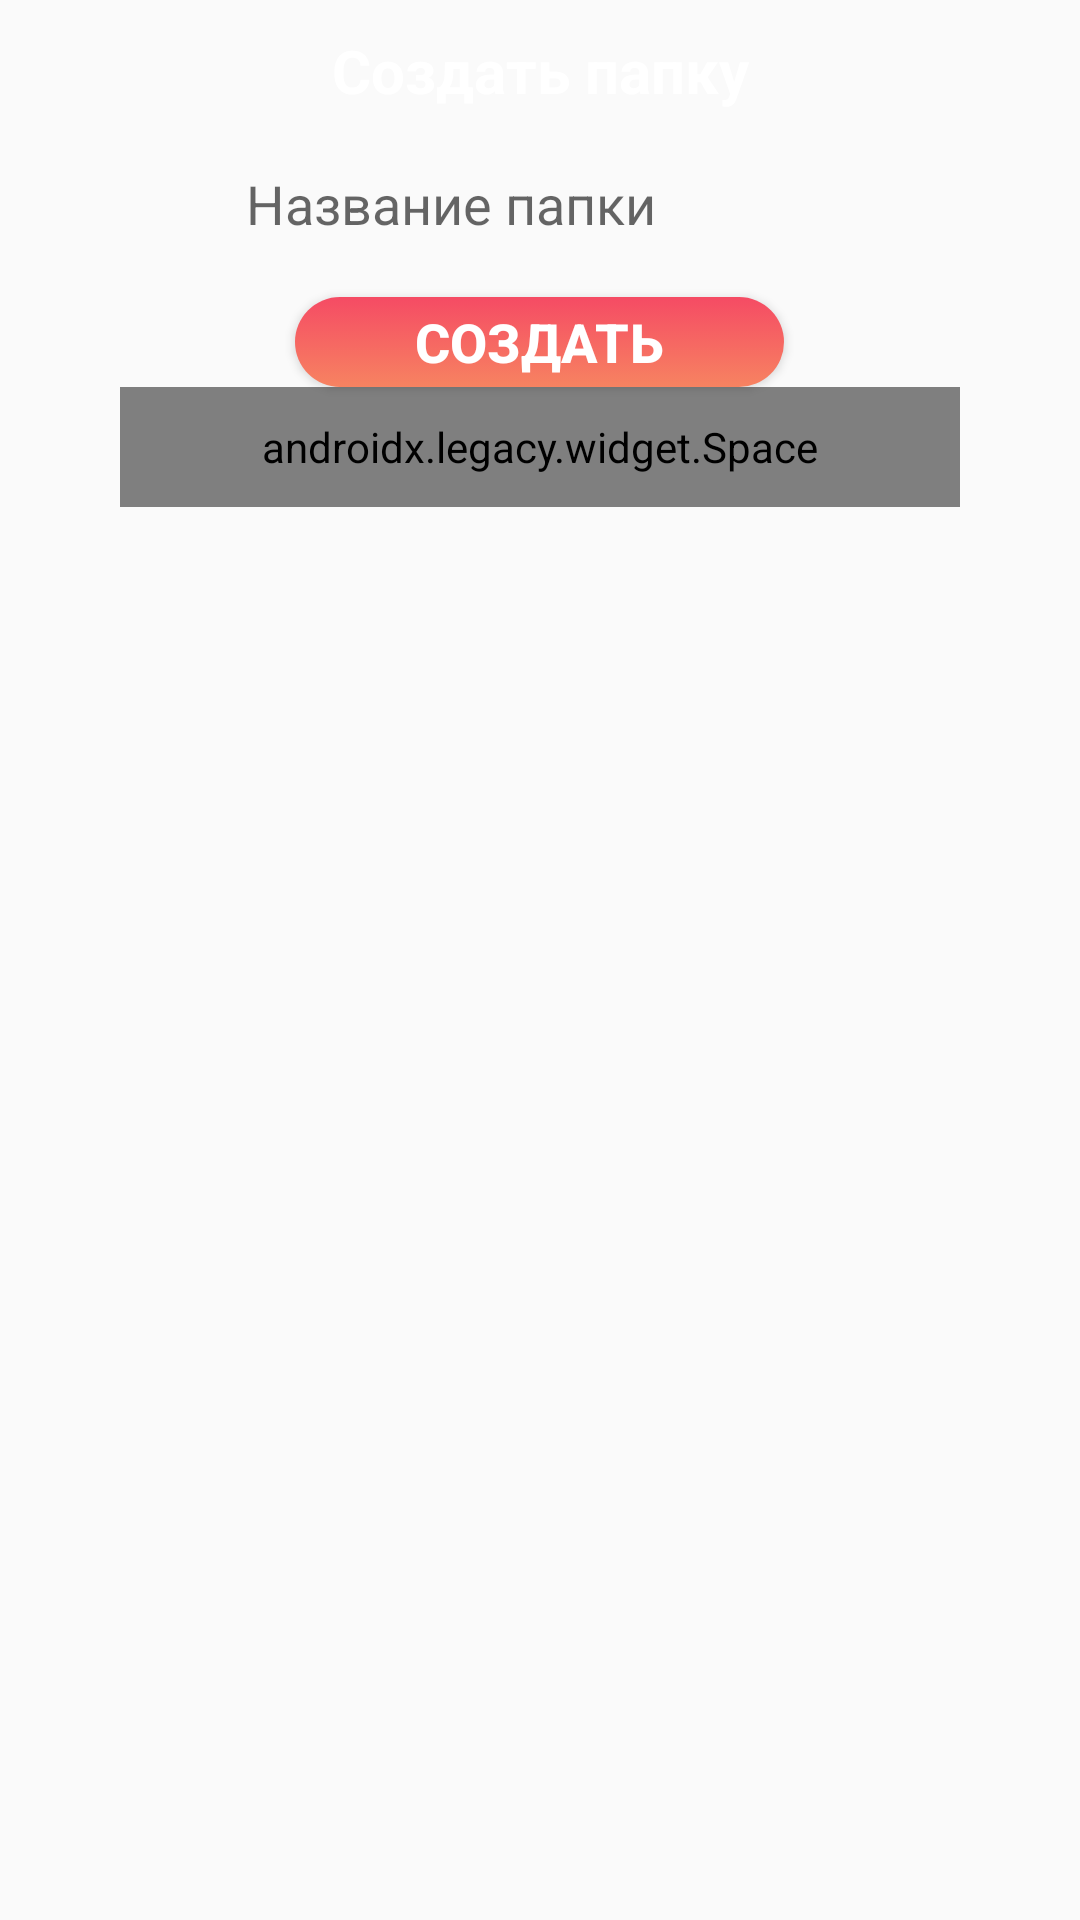

Layout XML and referenced resources for this Android screen:
<!-- AndroidManifest.xml: application theme Theme.Umirea -->
<!-- res/layout/create_folder_dialog.xml -->
<?xml version="1.0" encoding="utf-8"?>
<LinearLayout xmlns:android="http://schemas.android.com/apk/res/android"
    android:layout_width="match_parent"
    android:layout_height="wrap_content"
    android:background="@drawable/home_element"
    android:orientation="vertical"
    android:paddingHorizontal="40dp">

    <TextView
        android:layout_width="match_parent"
        android:layout_height="wrap_content"
        android:layout_marginTop="10dp"
        android:text="@string/create_folder"
        android:textAlignment="center"
        android:textColor="@color/white"
        android:textSize="20sp"
        android:textStyle="bold" />

    <EditText
        android:id="@+id/folder_name"
        android:layout_width="wrap_content"
        android:layout_height="32dp"
        android:layout_gravity="center_horizontal"
        android:layout_marginTop="15dp"
        android:background="@drawable/chat_field"
        android:ems="10"
        android:hint="@string/folder_name"
        android:inputType="none|text"
        android:maxLength="20"
        android:paddingHorizontal="7dp" />

    <Button
        android:id="@+id/create"
        style="@style/ColoredButton"
        android:layout_width="wrap_content"
        android:layout_height="30dp"
        android:layout_gravity="center_horizontal"
        android:layout_marginTop="15dp"
        android:paddingHorizontal="40dp"
        android:text="@string/create" />

    <androidx.legacy.widget.Space
        android:layout_width="match_parent"
        android:layout_height="40dp" />

</LinearLayout>
<!-- resources referenced by this layout -->
<resources>
  <color name="white">#FFFFFFFF</color>
  <string name="create">Создать</string>
  <string name="create_folder">Создать папку</string>
  <string name="folder_name">Название папки</string>
  <style name="ColoredButton" parent="Widget.AppCompat.Button">
          <item name="android:background">@drawable/gradient_button</item>
          <item name="android:textColor">@color/white</item>
          <item name="android:textSize">18sp</item>
          <item name="android:textStyle">bold</item>
      </style>
  <style name="Theme.Umirea" parent="Theme.AppCompat.DayNight.NoActionBar">
          
          <item name="colorPrimary">@color/coral</item>
          <item name="colorPrimaryVariant">@color/midnight_express</item>
          <item name="colorOnPrimary">@color/midnight_express</item>
          
          <item name="colorSecondary">@color/teal_200</item>
          <item name="colorSecondaryVariant">@color/teal_700</item>
          <item name="colorOnSecondary">@color/coral</item>
          
          <item name="android:statusBarColor">?attr/colorPrimaryVariant</item>
          
      </style>
  <!-- drawable gradient_button (drawable) -->
  <?xml version="1.0" encoding="utf-8"?>
  <selector xmlns:android="http://schemas.android.com/apk/res/android">
      <item android:state_pressed="true">
          <shape xmlns:android="http://schemas.android.com/apk/res/android">
              <corners android:topRightRadius="30dp" android:topLeftRadius="30dp" android:bottomRightRadius="30dp" android:bottomLeftRadius="30dp"/>
              <gradient android:startColor="@color/coral" android:endColor="@color/coral" android:angle="-45"/>
          </shape>
      </item>
      <item>
          <shape xmlns:android="http://schemas.android.com/apk/res/android">
              <corners android:topRightRadius="30dp" android:topLeftRadius="30dp" android:bottomRightRadius="30dp" android:bottomLeftRadius="30dp"/>
              <gradient android:startColor="#F54B64" android:endColor="#F78361" android:angle="-45"/>
          </shape>
      </item>
  </selector>
  <color name="coral">#F78361</color>
  <color name="midnight_express">#212736</color>
  <color name="teal_200">#FF03DAC5</color>
  <color name="teal_700">#FF018786</color>
</resources>
